Run: headless pygame with SDL's dummy video driver; simulated clock (each Clock.tick advances the game by its frame time, no real sleeping); random seed 0; keys injected as events and as key.get_pressed() state; no mouse input.
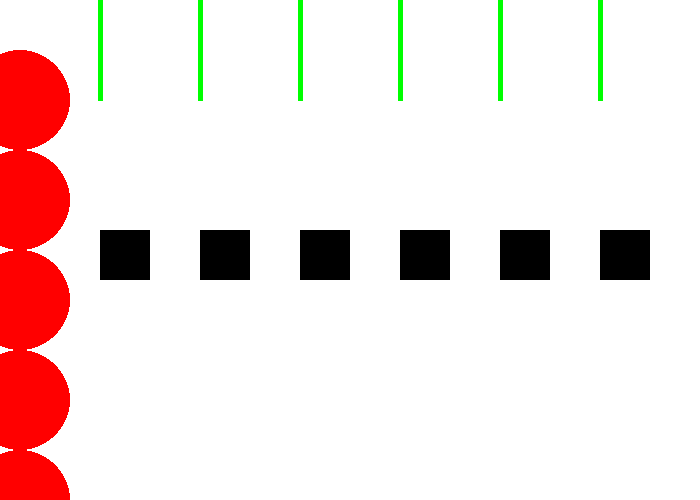
Frame 1 of 4 · flips 1–60 · no input
Frame 2 of 4 · flips 61–180 · tapped SPACE, RETURN · held RIGHT (→), D · screen unchanged from frame 1, image omitted
Frame 3 of 4 · flips 181–300 · held DOWN (↓), S · screen unchanged from frame 2, image omitted
Frame 4 of 4 · flips 301–420 · held LEFT (←), A, UP (↑), W · screen unchanged from frame 3, image omitted

The pygame program that drew these frames:

import pygame, sys

# Definir colores
BLACK = (0, 0, 0) #Negro
WHITE = (255, 255, 255) #Blanco
RED = (255, 0, 0) #Rojo
GREEN = (0, 255, 0) #Verde
BLUE = (0, 0, 255) #Azul

pygame.init() #Aqui se inicializa la libreria de pygame

'''Una tupla es una estructura de datos que se utiliza para almacenar una colección de elementos.
A diferencia de las listas, las tuplas son inmutables, lo que significa que no se pueden modificar después de su creación.'''
        # x   y
size = (700, 500) #Aqui se define el tamaño de la pantalla

''' Creamos ventana '''
screen = pygame.display.set_mode(size) #Aqui se crea la ventana con el tamaño definido anteriormente

while True: #Este es el bucle principal del juego, se ejecuta continuamente hasta que se cierre la ventana
    for event in pygame.event.get(): #Aqui se manejan los eventos del juego, como el cierre de la ventana
        if event.type == pygame.QUIT: #Si el evento es el cierre de la ventana
            sys.exit() #Se cierra el programa
            
    # Pintamos el fondo de la pantalla de blanco
    screen.fill(WHITE) #Aqui se pinta el fondo de la pantalla de blanco
    ''' Zona donde se dibujara '''
    for i in range(100,700,100): #Los for loops nos serviran para ahorrar lineas de codigo para los dibujos
        pygame.draw.rect(screen, BLACK,( i , 230, 50,50)) #Aqui se dibuja un rectangulo
        pygame.draw.line(screen, GREEN, (i, 0), (i, 100), 5)
        pygame.draw.circle(screen, RED, (20, i), 50)
    ''' Fin de la zona donde se dibujara '''
    # Actualizamos la pantalla
    pygame.display.flip() #Aqui se actualiza la pantalla para mostrar los cambios realizados
